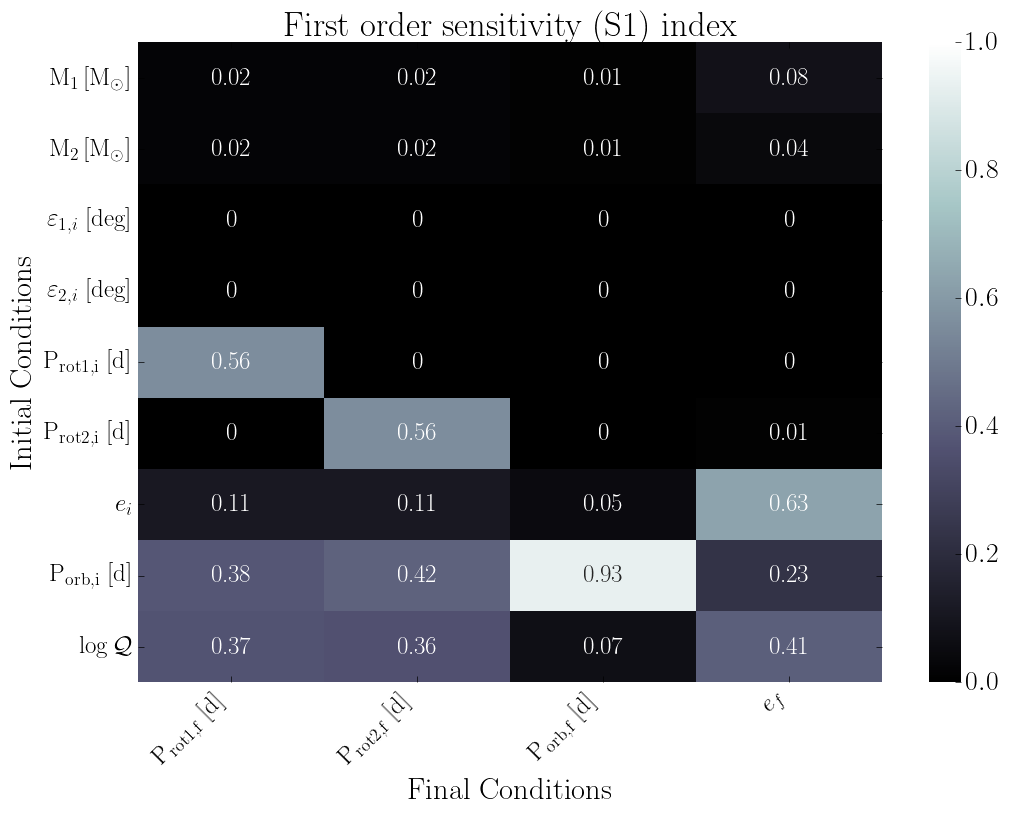

Data behind this chart, as committed beside it:
, final.primary.RotPer, final.secondary.RotPer, final.secondary.OrbPeriod, final.secondary.Eccentricity
primary.dMass, 0.02, 0.02, 0.01, 0.08
secondary.dMass, 0.02, 0.02, 0.01, 0.04
primary.dObliquity, 0.0, 0.0, 0.0, 0.0
secondary.dObliquity, 0.0, 0.0, 0.0, 0.0
primary.dRotPeriod, 0.56, 0.0, 0.0, 0.0
secondary.dRotPeriod, 0.0, 0.56, 0.0, 0.01
secondary.dEcc, 0.11, 0.11, 0.05, 0.63
secondary.dOrbPeriod, 0.38, 0.42, 0.93, 0.23
primary.dTidalQ, 0.37, 0.36, 0.07, 0.41
